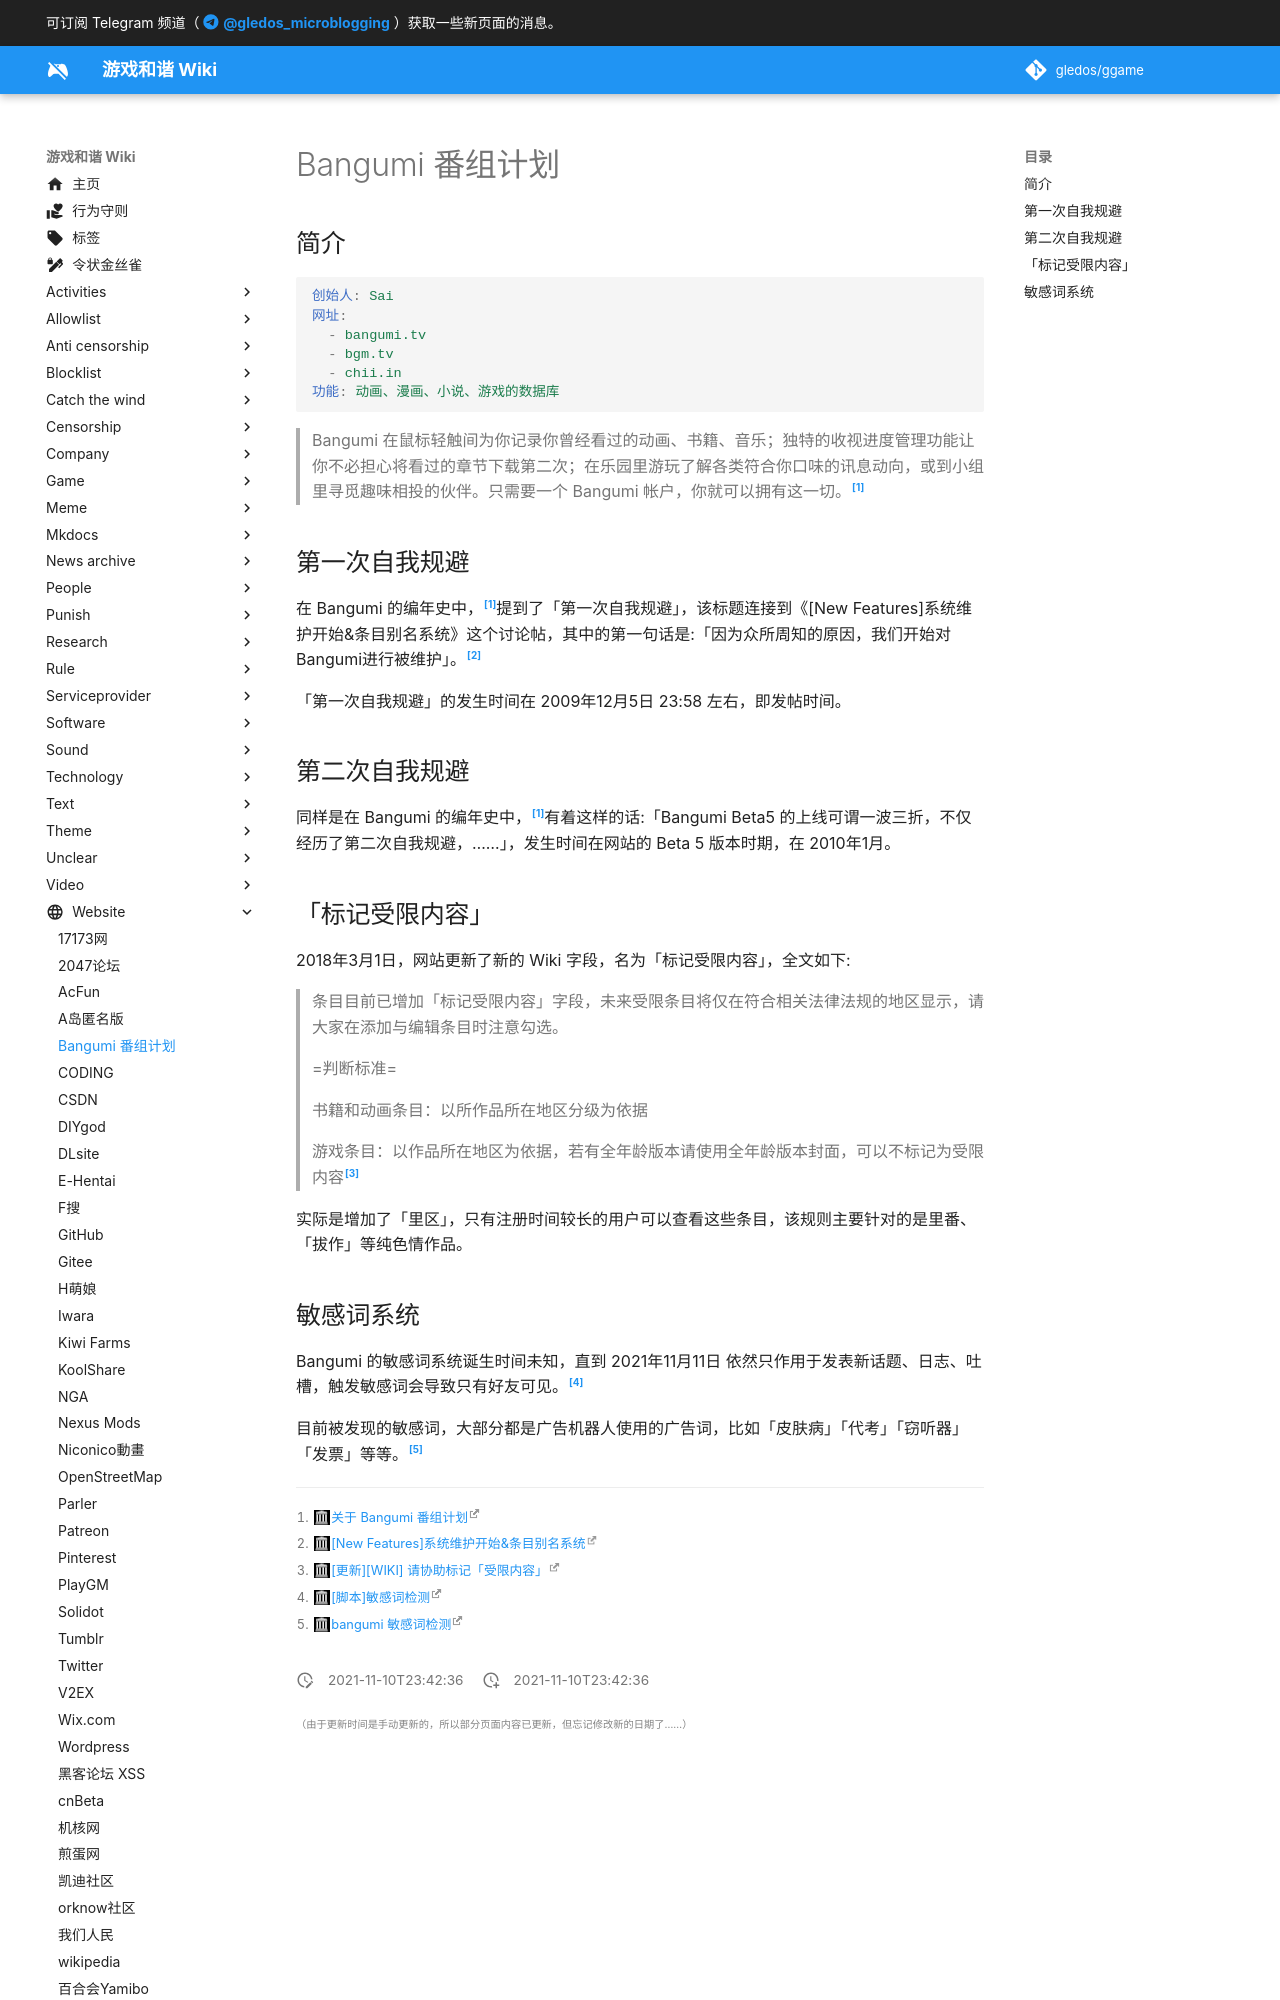

repository: gledos/ggame · page: website/Bangumi_番组计划.html · generator: mkdocs

---
title: Bangumi 番组计划
description:
published: true
date: "2021-11-10T23:42:36"
特殊标签标记: #无标签
editor: markdown
dateCreated: "2021-11-10T23:42:36"
---

## 简介

```YAML
创始人: Sai
网址:
  - bangumi.tv
  - bgm.tv
  - chii.in
功能: 动画、漫画、小说、游戏的数据库
```

> Bangumi 在鼠标轻触间为你记录你曾经看过的动画、书籍、音乐；独特的收视进度管理功能让你不必担心将看过的章节下载第二次；在乐园里游玩了解各类符合你口味的讯息动向，或到小组里寻觅趣味相投的伙伴。只需要一个 Bangumi 帐户，你就可以拥有这一切。[^bgmtl]

[^bgmtl]: [关于 Bangumi 番组计划](https://web.archive.org/web/20211108164159/http://bangumi.tv/about)

## 第一次自我规避

在 Bangumi 的编年史中，[^bgmtl]提到了「第一次自我规避」，该标题连接到《[New Features]系统维护开始&条目别名系统》这个讨论帖，其中的第一句话是:「因为众所周知的原因，我们开始对Bangumi进行被维护」。[^1273]

[^1273]: [[New Features]系统维护开始&条目别名系统](https://web.archive.org/web/20100207144218/http://bangumi.tv/group/topic/1273)

「第一次自我规避」的发生时间在 2009年12月5日 23:58 左右，即发帖时间。

## 第二次自我规避

同样是在 Bangumi 的编年史中，[^bgmtl]有着这样的话:「Bangumi Beta5 的上线可谓一波三折，不仅经历了第二次自我规避，……」，发生时间在网站的 Beta 5 版本时期，在 2010年1月。

## 「标记受限内容」

2018年3月1日，网站更新了新的 Wiki 字段，名为「标记受限内容」，全文如下:

> 条目目前已增加「标记受限内容」字段，未来受限条目将仅在符合相关法律法规的地区显示，请大家在添加与编辑条目时注意勾选。  
>
> =判断标准=
>
> 书籍和动画条目：以所作品所在地区分级为依据
>
> 游戏条目：以作品所在地区为依据，若有全年龄版本请使用全年龄版本封面，可以不标记为受限内容[^345201]

[^345201]: [[更新][WIKI] 请协助标记「受限内容」](https://web.archive.org/web/20200218221857/http://bangumi.tv/group/topic/345201)

实际是增加了「里区」，只有注册时间较长的用户可以查看这些条目，该规则主要针对的是里番、「拔作」等纯色情作品。
